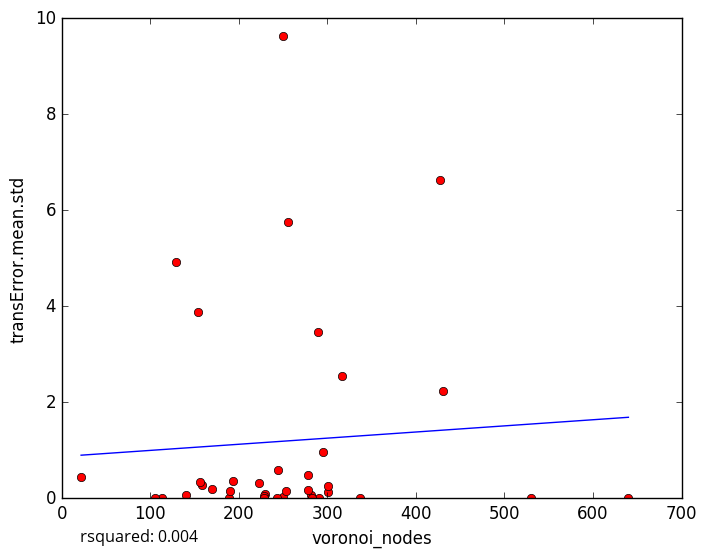

Data behind this chart, as committed beside it:
voronoi_nodes, transError.mean.std
250, 0.02687
230, 0.08188
229, 0.0387
170, 0.1959
243, 0.00292
229, 0.0
301, 0.1234
140, 0.06986
129, 4.923
250, 9.62
337, 0.0
253, 0.1565
640, 0.0
159, 0.2777
22, 0.4487
156, 0.3473
194, 0.3548
291, 0.0
281, 0.05849
283, 0.0
223, 0.3213
278, 0.4772
301, 0.2555
289, 3.456
113, 0.0
154, 3.877
244, 0.5967
431, 2.237
278, 0.1634
295, 0.9679
189, 0.0
316, 2.548
427, 6.634
105, 0.0
256, 5.745
530, 0.0
190, 0.1545
5-Fold RMSE:, 4.236, 1.913, 1.33, 1.461, 1.461
Average 5-Fold RMSE:, 2.034
5-Fold rsquared:, -44.43, -0.1234, -0.5033, -0.01384, -0.01384
Average 5-Fold rsquared:, -9.016
